Run: headless pygame with SDL's dummy video driver; simulated clock (each Clock.tick advances the game by its frame time, no real sleeping); random seed 0; keys injected as events and as key.get_pressed() state; mouse plan: one left click at the window centre at the start of phase 2, then a move to the lower-right quarter at the start of phase 3.
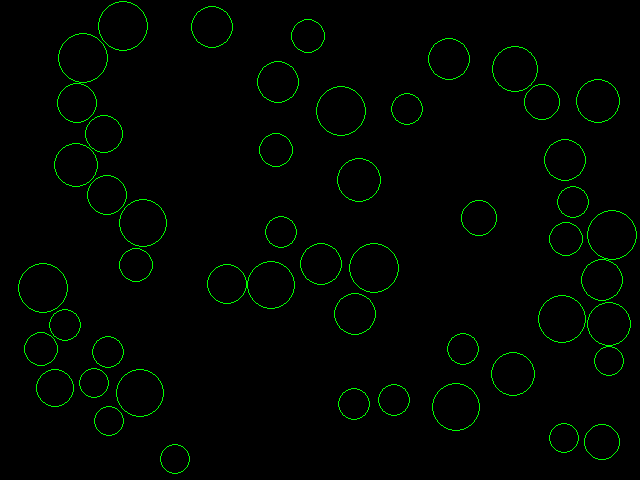
Frame 1 of 4 · flips 1–60 · no input
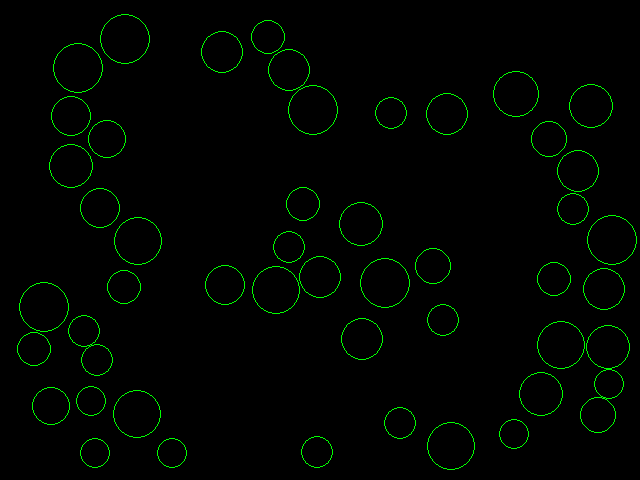
Frame 2 of 4 · flips 61–180 · clicked the window centre · tapped SPACE, RETURN · held RIGHT (→), D
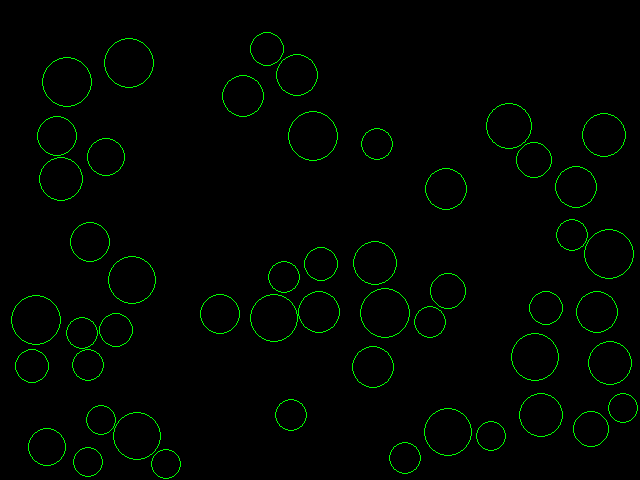
Frame 3 of 4 · flips 181–300 · moved the mouse to the lower-right quarter · held DOWN (↓), S
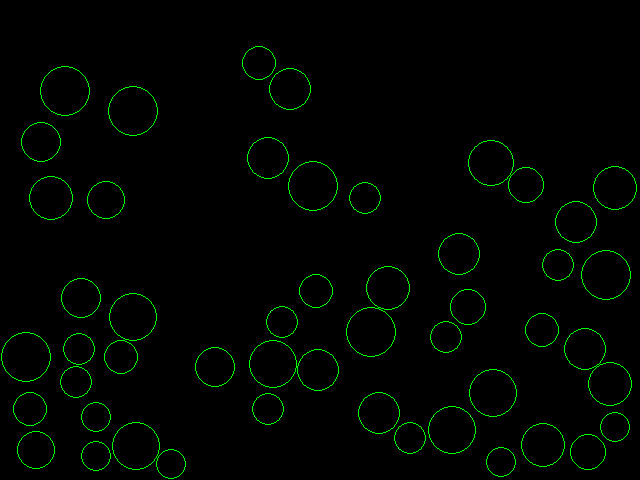
Frame 4 of 4 · flips 301–420 · held LEFT (←), A, UP (↑), W

The pygame program that drew these frames:

import pygame
import random
import math

GREEN = (0, 255, 0)
BLACK = (0, 0, 0)

class Particle:
    '''
    @ Particle - 
        1. (x, y) position
        2. circle size (radius)
    @ Functions
        display()
        - Shows particle
        move()
        - Moves particle
        bounce()
        - Behavior for particle/boundary interaction
    '''
    def __init__(self, position, size):
        self.x, self.y = position
        self.size = size
        self.speed = 0
        self.angle = 0
        self.color = GREEN
        self.thickness = 1
    
    def display(self):
        pygame.draw.circle(screen, self.color, (self.x, self.y), self.size, self.thickness)
    
    # Changes x, y position based on speed/angle (velocity)
    # Subtract from y to account for downward pointing y-axis
    # Drag accounted for each time unit
    # Angles in radians, calculated off Y axis
    def move(self):
        (self.angle, self.speed) = add_vectors((self.angle, self.speed), gravity)
        self.x += math.sin(self.angle) * self.speed
        self.y -= math.cos(self.angle) * self.speed
        self.speed *= drag

    # Boundaries @ x = 0, y = 0, x = width, y = height
    # First, calculate distance particle has exceeded boundary
    # -> d = self.x - (width - self.size)
    # Then, position is reflected in boundary
    # -> self.x = (width - self.size) - d
    def bounce(self):
        # Find distance outside of boundary,
        # Then reflect position from boundary
        # Finally, set opposite angle

        # If x is outside of right boundary...
        if self.x > width - self.size:
            self.x = 2 * (width - self.size) - self.x
            self.angle = -self.angle
            self.speed *= elasticity
        # If x is outside of left boundary...
        elif self.x < self.size:
            self.x = 2 * self.size - self.x
            self.angle = -self.angle
            self.speed *= elasticity

        # Same as above, but angle is subtracted 180 degrees
        # If y is outside of bottom boundary...
        if self.y > height - self.size:
            self.y = 2 * (height - self.size) - self.y 
            self.angle = math.pi - self.angle
            self.speed *= elasticity
        # If y is outside of top boundary...
        elif self.y < self.size:
            self.y = 2 * self.size - self.y
            self.angle = math.pi - self.angle
            self.speed *= elasticity

# add_vector()
# Parameters: two vectors (angle, length)
# Returns one vector (angle, length)
def add_vectors(vector1, vector2):
    angle1, length1 = vector1
    angle2, length2 = vector2

    # Find x, y coordinates for vector sum
    x = math.sin(angle1) * length1 + math.sin(angle2) * length2
    y = math.cos(angle1) * length1 + math.cos(angle2) * length2

    # Length = hypotenuse of added vectors
    # Angle = arctan(y / x) - 90 degrees
    length = math.hypot(x, y)
    angle = 0.5 * math.pi - math.atan2(y, x)
    return (angle, length)

# find_particle()
# Parameters: particles array, (x, y) position
# For each particle,
# Check if distance from mouse to particle's center < particle size
def find_particle(particles, x, y):
    for p in particles:
        if math.hypot(p.x - x, p.y - y) <= p.size:
            return p
    return None

# collide()
# Parameters: two particles
# Measures distance between p1 (x, y) and p2 (x, y) positions
# Checks if distance is less than combined radius (particle collision)
def collide(p1, p2):
    dx = p1.x - p2.x
    dy = p1.y - p2.y

    distance = math.hypot(dx, dy)
    if distance < p1.size + p2.size:
        # Angle of point is tangent of particle at point
        tangent = math.atan2(dy, dx)
        angle = 0.5 * math.pi + tangent

        # Subtract current angle from 2 * tangent to reflect particle angle on surface
        angle1 = 2 * tangent - p1.angle
        angle2 = 2 * tangent - p2.angle

        # Reduce energy as result of collision
        speed1 = p2.speed * elasticity
        speed2 = p1.speed * elasticity

        # Exchange speeds - energy transfer
        (p1.angle, p1.speed) = (angle1, speed1)
        (p2.angle, p2.speed) = (angle2, speed2)

        # This avoids particle collision looping internally until speed = 0
        p1.x += math.sin(angle)
        p1.y -= math.cos(angle)
        p2.x -= math.sin(angle)
        p2.y += math.cos(angle)

pygame.init()
width = 640
height = 480
screen = pygame.display.set_mode((width, height))
pygame.display.set_caption('PyPhysics')

# Gravity vector
# Angle = 180 degrees (downward)
gravity = (math.pi, 0.002)

# Drag = loss of speed as particles move through air 
# Represented here is inverse of drag,
# Multiply particle's speed per time unit,
# Thus, smaller value = more speed lost
drag = 0.999

# Elasticity = loss of speed experienced when hitting boundary
elasticity = 0.75

number_particles = 50
particles = []

for i in range(number_particles):
        size = random.randint(15, 25)
        x = random.randint(size, width - size) 
        y = random.randint(size, height - size)

        temp = Particle((x, y), size)
        temp.speed = random.random()
        temp.angle = random.uniform(0, math.pi * 2)

        particles.append(temp)

running = True
clock = pygame.time.Clock()
selected_particle = None
while running: 
    for event in pygame.event.get():
        if event.type == pygame.QUIT:
            running = False
        if event.type == pygame.KEYDOWN:
            if event.key == pygame.K_ESCAPE:
                running = False
        if event.type == pygame.MOUSEBUTTONDOWN:
            (x_pos, y_pos) = pygame.mouse.get_pos()
            selected_particle = find_particle(particles, x_pos, y_pos)
        elif event.type == pygame.MOUSEBUTTONUP:
            selected_particle = None

    # If clicking on particle,
    # Get mouse's (x, y) position,
    # Find distance from particle -> mouse position,
    # Then, create vector (angle, length) that joins the two points
    # This allows particle to be released w/ speed equal to mouse speed at time of release
    if selected_particle:
        (x_pos, y_pos) = pygame.mouse.get_pos()
        dx = x_pos - selected_particle.x
        dy = y_pos - selected_particle.y
        selected_particle.angle = math.atan2(dy, dx) + 0.5 * math.pi
        selected_particle.speed = math.hypot(dx, dy) * 0.1

    screen.fill(BLACK)

    for i, p in enumerate(particles):
        '''
        if p != selected_particle:
            p.move()
            p.bounce()
        p.display()
        '''
        p.move()
        p.bounce()
        # For each particle ahead of current (p)...
        for p2 in particles[i + 1:]:
            collide(p, p2)
        p.display()

    pygame.display.flip()
    clock.tick(60)

pygame.quit()
